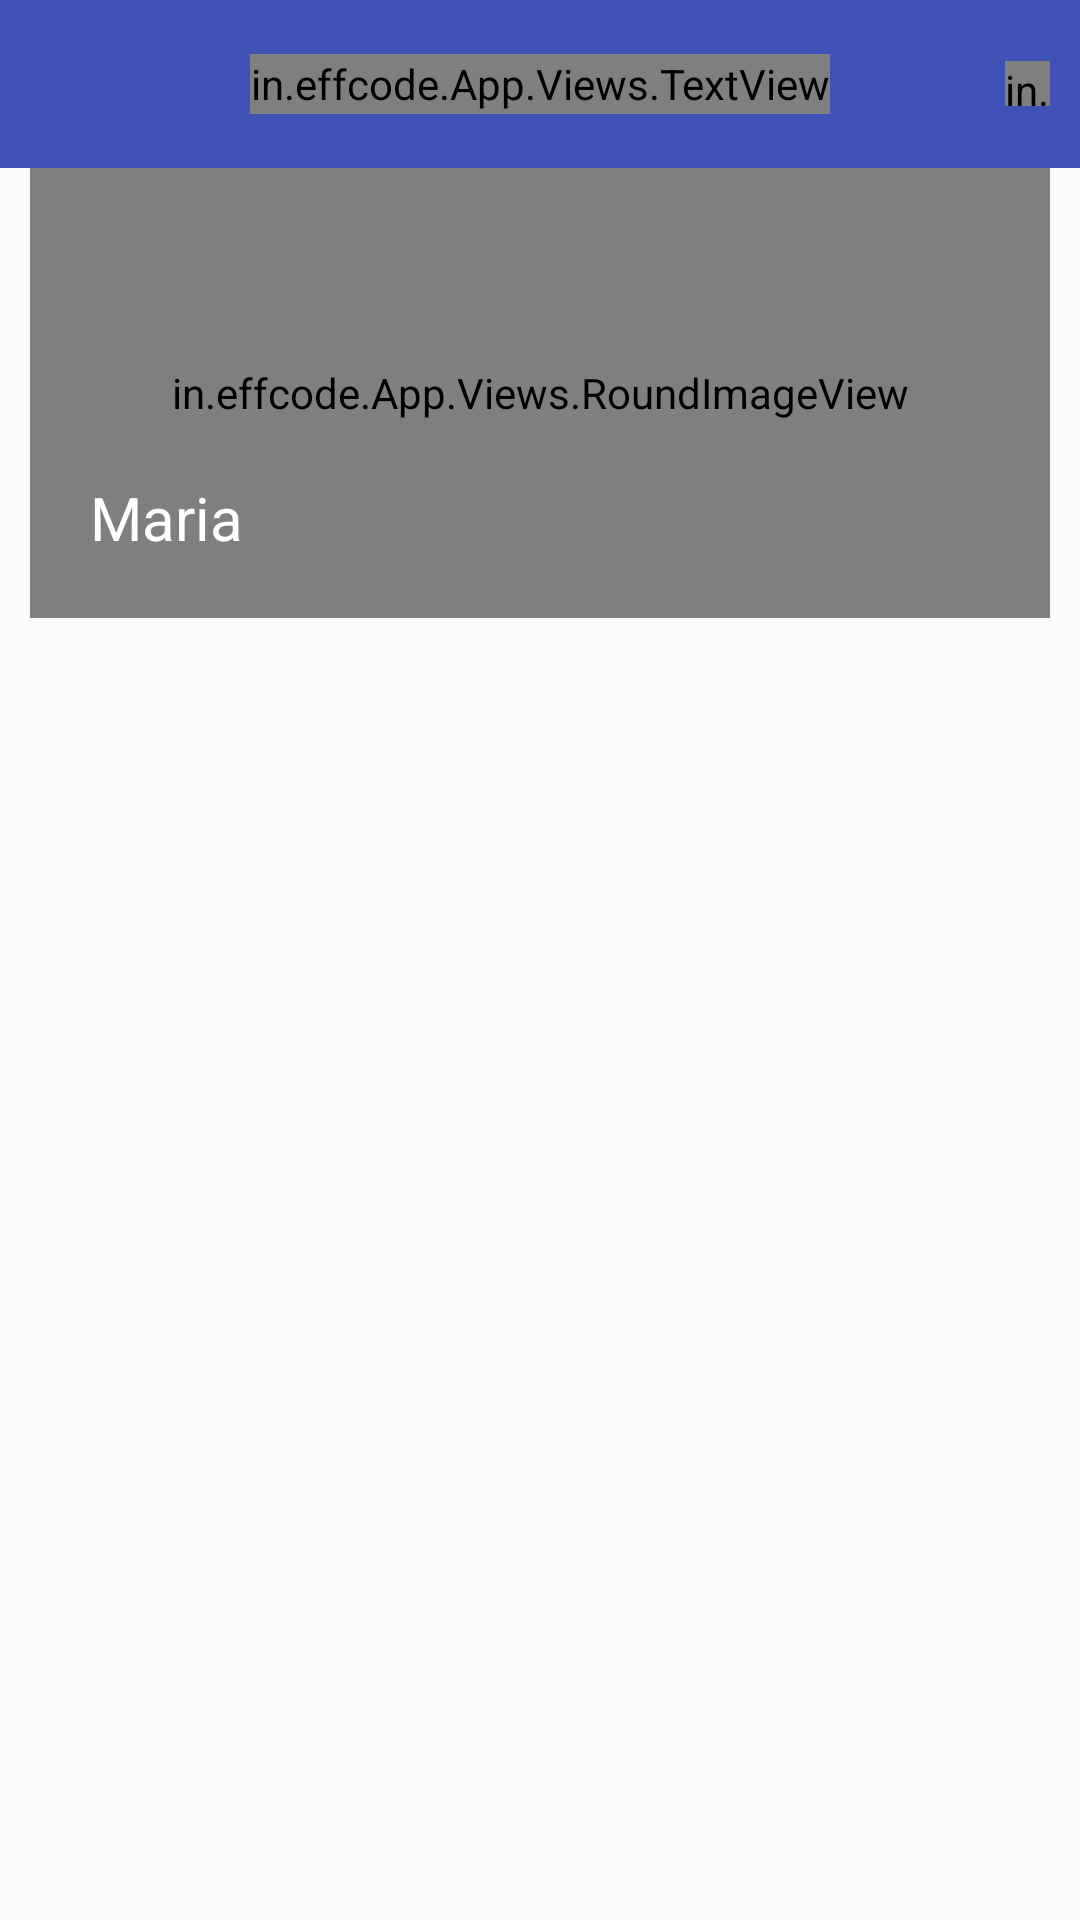

Android layout source for this screen:
<!-- AndroidManifest.xml: application theme AppTheme -->
<!-- res/layout/activity_profile.xml -->
<?xml version="1.0" encoding="utf-8"?>
<RelativeLayout xmlns:android="http://schemas.android.com/apk/res/android"
    android:layout_width="match_parent"
    android:layout_height="match_parent"
    xmlns:app="http://schemas.android.com/apk/res-auto">

    <android.support.design.widget.AppBarLayout
        android:id="@+id/appbarLayout"
        android:layout_width="match_parent"
        android:layout_height="wrap_content">

        <android.support.v7.widget.Toolbar
            android:id="@+id/toolbar"
            android:layout_width="match_parent"
            android:layout_height="?attr/actionBarSize"
            android:background="?attr/colorPrimary">

            <in.effcode.App.Views.TextView
                android:id="@+id/toolbar_title"
                style="@style/TextAppearance.AppCompat.Widget.ActionBar.Title"
                android:layout_width="wrap_content"
                android:layout_height="20dp"
                android:textSize="18sp"
                android:layout_gravity="center" />

            <in.effcode.App.Views.TextView
                android:id="@+id/tvImage"
                style="@style/TextAppearance.AppCompat.Widget.ActionBar.Title"
                android:layout_width="15dp"
                android:layout_height="15dp"
                android:layout_marginRight="10dp"
                android:background="@drawable/ic_like"
                android:layout_gravity="right" />
        </android.support.v7.widget.Toolbar>

    </android.support.design.widget.AppBarLayout>

    <RelativeLayout
        android:layout_below="@+id/appbarLayout"
        android:id="@+id/vgProfile"
        android:layout_width="match_parent"
        android:layout_marginLeft="10dp"
        android:layout_marginRight="10dp"
        android:layout_marginBottom="10dp"
        android:layout_height="150dp">
        <in.effcode.App.Views.RoundImageView
            android:id="@+id/ivProfile"
            android:src="@drawable/p13"
            android:layout_width="match_parent"
            android:scaleType="fitXY"
            android:layout_height="match_parent" />
        <TextView
            android:id="@+id/tvName"
            android:layout_width="wrap_content"
            android:text="Maria"
            android:textColor="@color/white"
            android:textSize="20sp"
            android:layout_alignParentBottom="true"
            android:layout_marginBottom="20dp"
            android:layout_marginLeft="20dp"
            android:layout_height="wrap_content" />
    </RelativeLayout>

    <RelativeLayout
        android:id="@+id/vgTabs"
        android:layout_below="@+id/vgProfile"
        android:layout_width="match_parent"
        android:layout_height="match_parent">

        <android.support.design.widget.TabLayout
            android:id="@+id/mTabLayout"
            android:textAlignment="center"
            app:tabMode="fixed"
            app:tabIndicatorHeight="2dp"
            android:elevation="2dp"
            app:tabIndicatorColor="@color/colorPrimary"
            android:layout_width="match_parent"
            android:layout_height="wrap_content" />

        <android.support.v4.view.ViewPager
            android:id="@+id/view_pager"
            android:layout_below="@+id/mTabLayout"
            android:layout_width="match_parent"
            android:layout_height="match_parent" />
    </RelativeLayout>

</RelativeLayout>
<!-- resources referenced by this layout -->
<resources>
  <color name="colorPrimary">#3F51B5</color>
  <color name="white">#FFFFFF</color>
  <!-- drawable p13: jpg bitmap (drawable-v24, 31903 bytes) -->
  <style name="AppTheme" parent="Theme.AppCompat.Light.DarkActionBar">
          
          
          
          <item name="colorPrimary">@color/colorPrimary</item>
          <item name="colorPrimaryDark">@color/colorPrimaryDark</item>
          <item name="colorAccent">@color/colorAccent</item>
      </style>
  <color name="colorPrimaryDark">#303F9F</color>
  <color name="colorAccent">#FF4081</color>
</resources>
